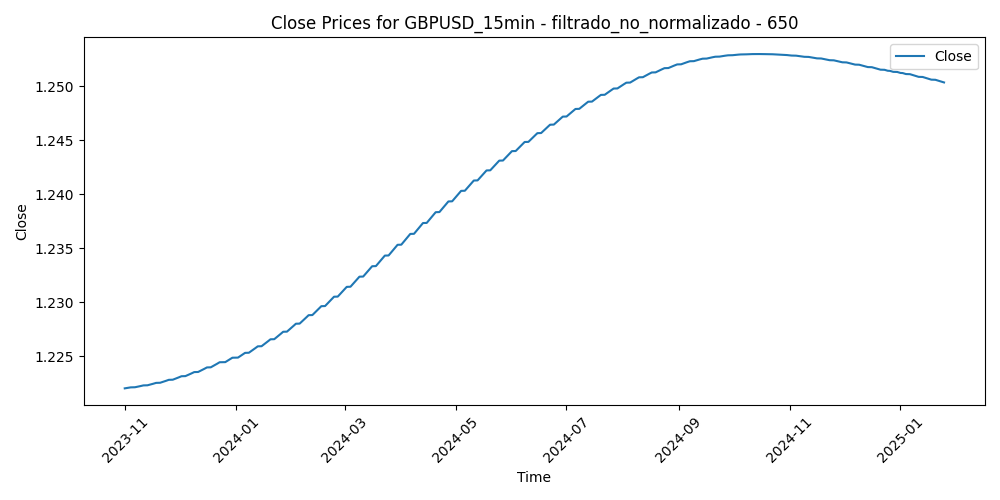

Values plotted in this chart, from the file beside it:
Time, Close, Volume, diferencia_media_650
2023-10-31 17:15:00, 1.222, 1169, 0.0009086
2023-10-31 17:30:00, 1.222, 1297, 0.001225
2023-10-31 17:45:00, 1.222, 1023, 0.001541
2023-10-31 18:00:00, 1.222, 1074, 0.002286
2023-10-31 18:15:00, 1.222, 1010, 0.00281
2023-10-31 18:30:00, 1.222, 1074, 0.003093
2023-10-31 18:45:00, 1.222, 1393, 0.001879
2023-10-31 19:00:00, 1.222, 1135, 0.002215
2023-10-31 19:15:00, 1.222, 807, 0.00231
2023-10-31 19:30:00, 1.222, 883, 0.002306
2023-10-31 19:45:00, 1.222, 853, 0.001792
2023-10-31 20:00:00, 1.222, 1158, 0.0005994
2023-10-31 20:15:00, 1.222, 924, 0.0004873
2023-10-31 20:30:00, 1.222, 480, 3.5446153846319106e-05
2023-10-31 20:45:00, 1.222, 463, 0.0003829
2023-10-31 21:00:00, 1.222, 497, 0.0006497
2023-10-31 21:15:00, 1.222, 495, 0.0009664
2023-10-31 21:30:00, 1.222, 527, 0.0005546
2023-10-31 21:45:00, 1.222, 597, 0.0001437
2023-10-31 22:00:00, 1.222, 533, 6.241538461559948e-05
2023-10-31 22:15:00, 1.222, 366, -0.0001989
2023-10-31 22:30:00, 1.222, 407, -0.0001294
2023-10-31 22:45:00, 1.222, 562, -0.0001001
2023-10-31 23:00:00, 1.222, 399, 0.0002582
2023-10-31 23:15:00, 1.222, 325, 0.000646
2023-10-31 23:30:00, 1.222, 269, 0.0008941
2023-10-31 23:45:00, 1.222, 268, 0.0004529
2023-11-01 00:00:00, 1.222, 110, 0.0004919
2023-11-01 00:15:00, 1.222, 157, 0.0006411
2023-11-01 00:30:00, 1.222, 238, 0.0005498
2023-11-01 00:45:00, 1.222, 234, 0.0006584
2023-11-01 01:00:00, 1.222, 157, -0.0002712
2023-11-01 01:15:00, 1.222, 240, -0.0001504
2023-11-01 01:30:00, 1.222, 280, 0.00019
2023-11-01 01:45:00, 1.222, 150, 7.059999999992073e-05
2023-11-01 02:00:00, 1.222, 296, 0.0001711
2023-11-01 02:15:00, 1.222, 196, 0.0001512
2023-11-01 02:30:00, 1.222, 167, 0.0001714
2023-11-01 02:45:00, 1.222, 216, 0.0001314
2023-11-01 03:00:00, 1.222, 529, 0.0003709
2023-11-01 03:15:00, 1.222, 230, 0.0009598
2023-11-01 03:30:00, 1.222, 357, 0.001528
2023-11-01 03:45:00, 1.222, 362, 0.001235
2023-11-01 04:00:00, 1.222, 606, 0.001222
2023-11-01 04:15:00, 1.222, 589, 0.001319
2023-11-01 04:30:00, 1.222, 505, 0.0008574
2023-11-01 04:45:00, 1.222, 526, 0.001473
2023-11-01 05:00:00, 1.222, 534, 0.00111
2023-11-01 05:15:00, 1.222, 361, 0.001006
2023-11-01 05:30:00, 1.222, 390, 0.0007902
2023-11-01 05:45:00, 1.222, 445, 0.000935
2023-11-01 06:00:00, 1.222, 416, 0.001092
2023-11-01 06:15:00, 1.222, 264, 0.0007089
2023-11-01 06:30:00, 1.222, 385, 0.0002666
2023-11-01 06:45:00, 1.222, 356, 0.0006227
2023-11-01 07:00:00, 1.222, 451, 0.00106
2023-11-01 07:15:00, 1.222, 283, 0.0008086
2023-11-01 07:30:00, 1.222, 342, 0.0008183
2023-11-01 07:45:00, 1.222, 264, 0.001337
2023-11-01 08:00:00, 1.222, 454, 0.001653
... 30,588 more rows
